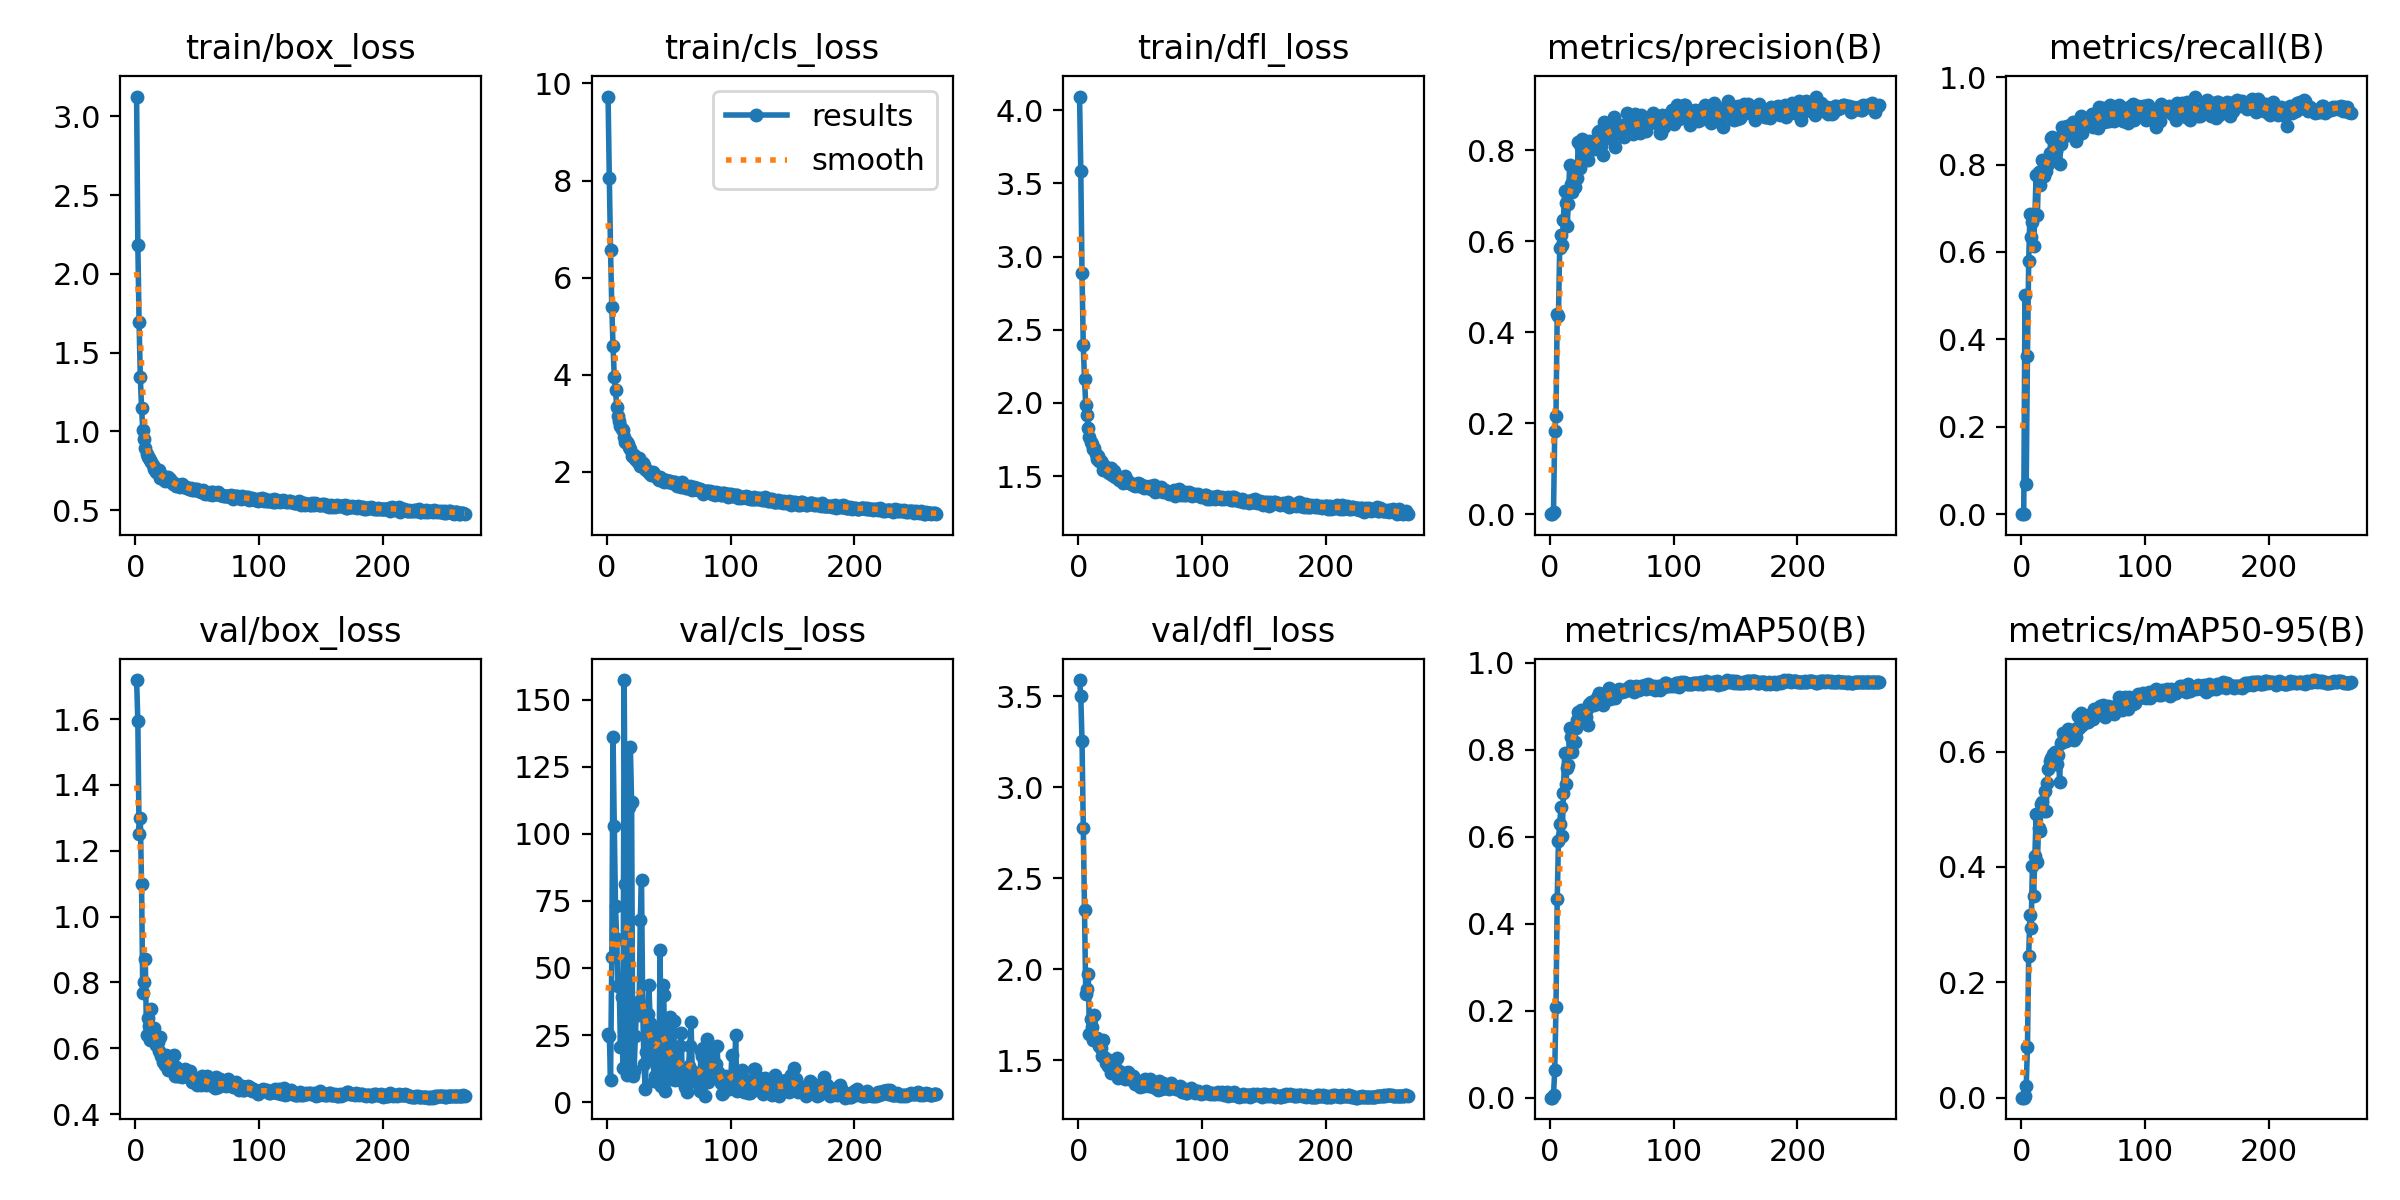

Data behind this chart, as committed beside it:
epoch, train/box_loss, train/cls_loss, train/dfl_loss, metrics/precision(B), metrics/recall(B), metrics/mAP50(B), metrics/mAP50-95(B), val/box_loss, val/cls_loss, val/dfl_loss, lr/pg0, lr/pg1, lr/pg2
1, 3.125, 9.73, 4.094, 0, 0, 0, 0, 1.719, 25.51, 3.59, 0.0002285, 0.0002285, 0.0002285
2, 2.186, 8.059, 3.587, 0, 0, 0, 0, 1.594, 24.77, 3.5, 0.0004626, 0.0004626, 0.0004626
3, 1.694, 6.565, 2.886, 0.00416, 0.5021, 0.00644, 0.0026, 1.252, 8.258, 3.254, 0.0006951, 0.0006951, 0.0006951
4, 1.346, 5.406, 2.393, 0.1827, 0.06891, 0.063, 0.01991, 1.3, 54.02, 2.775, 0.0007069, 0.0007069, 0.0007069
5, 1.149, 4.6, 2.163, 0.216, 0.3629, 0.2075, 0.08721, 1.098, 136.3, 2.324, 0.0007046, 0.0007046, 0.0007046
6, 1.012, 3.96, 1.988, 0.4389, 0.5794, 0.4563, 0.2461, 0.7673, 103.1, 1.863, 0.0007022, 0.0007022, 0.0007022
7, 0.9539, 3.679, 1.918, 0.4357, 0.6872, 0.5899, 0.3169, 0.8016, 73.02, 1.889, 0.0006999, 0.0006999, 0.0006999
8, 0.8953, 3.338, 1.825, 0.5847, 0.6335, 0.6297, 0.2943, 0.8699, 60.63, 1.972, 0.0006975, 0.0006975, 0.0006975
9, 0.8572, 3.156, 1.765, 0.6136, 0.669, 0.6683, 0.4022, 0.6414, 43.43, 1.646, 0.0006951, 0.0006951, 0.0006951
10, 0.836, 3.051, 1.733, 0.5905, 0.6128, 0.6021, 0.3496, 0.6916, 43.75, 1.727, 0.0006928, 0.0006928, 0.0006928
11, 0.8298, 2.956, 1.721, 0.6464, 0.6854, 0.7, 0.4196, 0.6666, 20.34, 1.684, 0.0006904, 0.0006904, 0.0006904
12, 0.8171, 2.883, 1.685, 0.7112, 0.777, 0.7925, 0.4911, 0.626, 39.32, 1.609, 0.0006881, 0.0006881, 0.0006881
13, 0.8082, 2.861, 1.689, 0.6848, 0.6843, 0.7214, 0.4078, 0.7192, 12.83, 1.748, 0.0006857, 0.0006857, 0.0006857
14, 0.7876, 2.721, 1.651, 0.6336, 0.7825, 0.7589, 0.4678, 0.6331, 157.4, 1.608, 0.0006834, 0.0006834, 0.0006834
15, 0.7589, 2.627, 1.62, 0.6808, 0.7539, 0.7656, 0.462, 0.6605, 81.14, 1.62, 0.000681, 0.000681, 0.000681
16, 0.769, 2.625, 1.634, 0.7676, 0.785, 0.8495, 0.5094, 0.6402, 10.22, 1.612, 0.0006787, 0.0006787, 0.0006787
17, 0.7456, 2.568, 1.602, 0.7262, 0.8106, 0.83, 0.5135, 0.6103, 11.22, 1.576, 0.0006763, 0.0006763, 0.0006763
18, 0.7359, 2.521, 1.6, 0.7069, 0.7744, 0.7954, 0.4971, 0.6181, 110.1, 1.568, 0.0006739, 0.0006739, 0.0006739
19, 0.7584, 2.468, 1.592, 0.7302, 0.7857, 0.8142, 0.5315, 0.5907, 132.4, 1.521, 0.0006716, 0.0006716, 0.0006716
20, 0.7076, 2.333, 1.544, 0.719, 0.7845, 0.8175, 0.4978, 0.6336, 111.8, 1.613, 0.0006692, 0.0006692, 0.0006692
21, 0.7139, 2.325, 1.552, 0.7576, 0.8087, 0.8501, 0.5463, 0.5756, 9.729, 1.518, 0.0006669, 0.0006669, 0.0006669
22, 0.7157, 2.339, 1.563, 0.7381, 0.8012, 0.869, 0.5693, 0.5571, 11.44, 1.484, 0.0006645, 0.0006645, 0.0006645
23, 0.71, 2.275, 1.543, 0.8187, 0.8264, 0.8861, 0.5829, 0.5662, 24.47, 1.491, 0.0006622, 0.0006622, 0.0006622
24, 0.6851, 2.217, 1.524, 0.7596, 0.8609, 0.8843, 0.5883, 0.5503, 34.9, 1.467, 0.0006598, 0.0006598, 0.0006598
25, 0.6957, 2.198, 1.522, 0.8069, 0.8629, 0.8905, 0.5802, 0.579, 37.26, 1.5, 0.0006574, 0.0006574, 0.0006574
26, 0.7139, 2.292, 1.554, 0.825, 0.8239, 0.8887, 0.5963, 0.5353, 32.49, 1.429, 0.0006551, 0.0006551, 0.0006551
27, 0.6856, 2.126, 1.504, 0.7756, 0.8385, 0.8799, 0.5986, 0.5393, 68.07, 1.447, 0.0006527, 0.0006527, 0.0006527
28, 0.701, 2.161, 1.538, 0.792, 0.8314, 0.8807, 0.5791, 0.5661, 82.72, 1.478, 0.0006504, 0.0006504, 0.0006504
29, 0.6847, 2.184, 1.536, 0.7868, 0.8417, 0.8739, 0.5788, 0.5548, 34.41, 1.464, 0.000648, 0.000648, 0.000648
30, 0.6675, 2.136, 1.492, 0.8124, 0.8494, 0.8923, 0.5936, 0.5504, 14.16, 1.463, 0.0006457, 0.0006457, 0.0006457
31, 0.6719, 2.06, 1.5, 0.7772, 0.8008, 0.8568, 0.5482, 0.5794, 4.786, 1.514, 0.0006433, 0.0006433, 0.0006433
32, 0.6657, 2.05, 1.485, 0.8202, 0.8472, 0.9059, 0.6142, 0.5151, 18.51, 1.401, 0.000641, 0.000641, 0.000641
33, 0.6561, 2.012, 1.475, 0.8077, 0.8851, 0.9092, 0.6172, 0.5431, 32.84, 1.438, 0.0006386, 0.0006386, 0.0006386
34, 0.6632, 1.987, 1.481, 0.8146, 0.8715, 0.9047, 0.632, 0.517, 43.52, 1.405, 0.0006362, 0.0006362, 0.0006362
35, 0.6566, 2.002, 1.487, 0.8194, 0.8648, 0.9044, 0.6234, 0.5162, 29.39, 1.41, 0.0006339, 0.0006339, 0.0006339
36, 0.6476, 1.929, 1.454, 0.8033, 0.879, 0.9029, 0.6192, 0.5253, 16.12, 1.415, 0.0006315, 0.0006315, 0.0006315
37, 0.66, 1.992, 1.469, 0.8174, 0.888, 0.916, 0.6265, 0.5308, 27.64, 1.427, 0.0006292, 0.0006292, 0.0006292
38, 0.6655, 1.962, 1.497, 0.8227, 0.8879, 0.9169, 0.6389, 0.5114, 7.818, 1.394, 0.0006268, 0.0006268, 0.0006268
39, 0.6468, 1.918, 1.459, 0.8394, 0.8739, 0.9235, 0.6315, 0.5291, 9.733, 1.425, 0.0006245, 0.0006245, 0.0006245
40, 0.6505, 1.908, 1.464, 0.8412, 0.8847, 0.9308, 0.6336, 0.5365, 26.93, 1.436, 0.0006221, 0.0006221, 0.0006221
41, 0.6491, 1.858, 1.455, 0.8098, 0.888, 0.9126, 0.6326, 0.5169, 19.02, 1.394, 0.0006197, 0.0006197, 0.0006197
42, 0.6398, 1.843, 1.455, 0.8369, 0.8968, 0.9285, 0.638, 0.5177, 7.016, 1.407, 0.0006174, 0.0006174, 0.0006174
43, 0.6321, 1.889, 1.448, 0.7898, 0.88, 0.9034, 0.6194, 0.5271, 56.87, 1.414, 0.000615, 0.000615, 0.000615
44, 0.6372, 1.848, 1.441, 0.8627, 0.8533, 0.9165, 0.6246, 0.5312, 6.022, 1.412, 0.0006127, 0.0006127, 0.0006127
45, 0.6444, 1.83, 1.44, 0.8255, 0.8841, 0.9182, 0.6403, 0.5166, 43.7, 1.403, 0.0006103, 0.0006103, 0.0006103
46, 0.6304, 1.789, 1.432, 0.8439, 0.8858, 0.9288, 0.6617, 0.4964, 40.03, 1.369, 0.000608, 0.000608, 0.000608
47, 0.6293, 1.828, 1.447, 0.8386, 0.8693, 0.9189, 0.6408, 0.5082, 4.183, 1.383, 0.0006056, 0.0006056, 0.0006056
48, 0.6352, 1.831, 1.452, 0.8463, 0.9101, 0.9423, 0.6675, 0.498, 13.3, 1.378, 0.0006033, 0.0006033, 0.0006033
49, 0.6271, 1.803, 1.43, 0.8267, 0.8733, 0.9173, 0.6468, 0.4955, 26.12, 1.373, 0.0006009, 0.0006009, 0.0006009
50, 0.6337, 1.821, 1.446, 0.8545, 0.898, 0.9372, 0.6635, 0.487, 8.748, 1.353, 0.0005985, 0.0005985, 0.0005985
51, 0.6229, 1.824, 1.431, 0.8399, 0.8985, 0.9198, 0.6501, 0.5043, 31.63, 1.375, 0.0005962, 0.0005962, 0.0005962
52, 0.624, 1.796, 1.427, 0.8721, 0.8907, 0.9324, 0.6604, 0.506, 8.697, 1.381, 0.0005938, 0.0005938, 0.0005938
53, 0.6171, 1.771, 1.417, 0.8071, 0.9006, 0.919, 0.6545, 0.4889, 13.88, 1.359, 0.0005915, 0.0005915, 0.0005915
54, 0.6252, 1.802, 1.43, 0.8396, 0.9064, 0.9334, 0.6522, 0.5158, 30.36, 1.398, 0.0005891, 0.0005891, 0.0005891
55, 0.6317, 1.799, 1.423, 0.8506, 0.9006, 0.9362, 0.6612, 0.5072, 8.037, 1.379, 0.0005868, 0.0005868, 0.0005868
56, 0.6047, 1.758, 1.415, 0.8538, 0.8934, 0.9401, 0.6621, 0.5032, 10.87, 1.37, 0.0005844, 0.0005844, 0.0005844
57, 0.6168, 1.716, 1.423, 0.8504, 0.9149, 0.9327, 0.6667, 0.4876, 11.32, 1.356, 0.000582, 0.000582, 0.000582
58, 0.6085, 1.744, 1.434, 0.8474, 0.8868, 0.933, 0.6566, 0.5153, 12.82, 1.398, 0.0005797, 0.0005797, 0.0005797
59, 0.6033, 1.745, 1.409, 0.8548, 0.9039, 0.9363, 0.6732, 0.4947, 21.04, 1.368, 0.0005773, 0.0005773, 0.0005773
60, 0.6018, 1.682, 1.418, 0.8278, 0.9155, 0.9354, 0.6699, 0.4892, 25.71, 1.354, 0.000575, 0.000575, 0.000575
... 206 more rows
